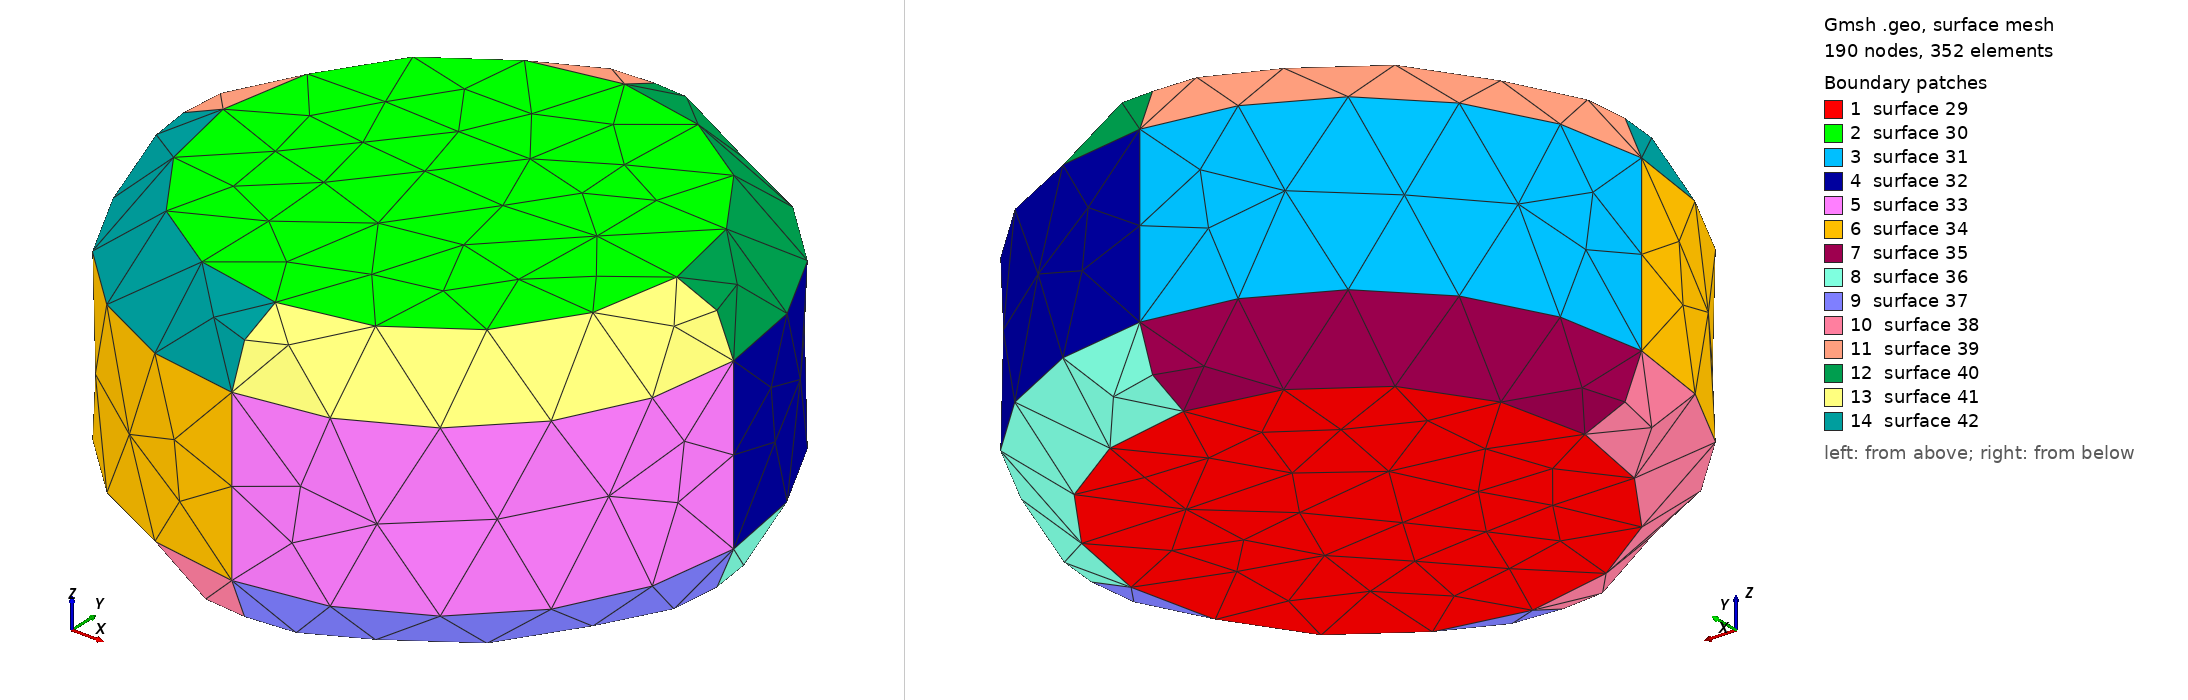

Gmsh geometry script, surface-meshed: 190 nodes, 352 surface elements. Boundary patches (legend numbers): 1 surface 29, 2 surface 30, 3 surface 31, 4 surface 32, 5 surface 33, 6 surface 34, 7 surface 35, 8 surface 36, 9 surface 37, 10 surface 38, 11 surface 39, 12 surface 40, 13 surface 41, 14 surface 42. Left view from above one corner, right view from below the opposite corner. The script declares no physical surfaces, so the legend lists its geometric surfaces. The drawing asked Gmsh for element sizes between 1% and 20% of the model's largest extent; the script's own settings can give other sizes.

=== cylinder_rounded.geo (drawn) ===
// a cylinder with rounded edges

// outer radius
If (!Exists(radius))
    radius = 4e-3;
EndIf

// radius of rounding
If (!Exists(rounding))
    rounding = radius*0.2;
EndIf

// total height
If (!Exists(height))
    height = 4e-3;
EndIf

If (!Exists(mesh_tol))
    mesh_tol = radius/3.0;
EndIf

p = newp-1;
l = newl-1;

end_radius = radius-rounding;

// The bottom face
bottom_z = -height*0.5;

Point(p+1) = {0, 0, bottom_z, mesh_tol};
Point(p+2) = {-end_radius, 0, bottom_z, mesh_tol};
Point(p+3) = {0, end_radius, bottom_z, mesh_tol};
Point(p+4) = {end_radius, 0, bottom_z, mesh_tol};
Point(p+5) = {0, -end_radius, bottom_z, mesh_tol};

Circle(l+1) = {p+2, p+1, p+3};
Circle(l+2) = {p+3, p+1, p+4};
Circle(l+3) = {p+4, p+1, p+5};
Circle(l+4) = {p+5, p+1, p+2};

// The bottom full width circle
lower_z  = -height*0.5+rounding;

Point(p+6) = {0, 0, lower_z, mesh_tol};
Point(p+7) = {-radius, 0, lower_z, mesh_tol};
Point(p+8) = {0, radius, lower_z, mesh_tol};
Point(p+9) = {radius, 0, lower_z, mesh_tol};
Point(p+10) = {0, -radius, lower_z, mesh_tol};

Circle(l+5) = {p+7, p+6, p+8};
Circle(l+6) = {p+8, p+6, p+9};
Circle(l+7) = {p+9, p+6, p+10};
Circle(l+8) = {p+10, p+6, p+7};

// The top full width circle
upper_z  = height*0.5-rounding;

Point(p+11) = {0, 0, upper_z, mesh_tol};
Point(p+12) = {-radius, 0, upper_z, mesh_tol};
Point(p+13) = {0, radius, upper_z, mesh_tol};
Point(p+14) = {radius, 0, upper_z, mesh_tol};
Point(p+15) = {0, -radius, upper_z, mesh_tol};

Circle(l+9) = {p+12, p+11, p+13};
Circle(l+10) = {p+13, p+11, p+14};
Circle(l+11) = {p+14, p+11, p+15};
Circle(l+12) = {p+15, p+11, p+12};

// The top face
top_z = height*0.5;

Point(p+16) = {0, 0, top_z, mesh_tol};
Point(p+17) = {-end_radius, 0, top_z, mesh_tol};
Point(p+18) = {0, end_radius, top_z, mesh_tol};
Point(p+19) = {end_radius, 0, top_z, mesh_tol};
Point(p+20) = {0, -end_radius, top_z, mesh_tol};

Circle(l+13) = {p+17, p+16, p+18};
Circle(l+14) = {p+18, p+16, p+19};
Circle(l+15) = {p+19, p+16, p+20};
Circle(l+16) = {p+20, p+16, p+17};

// The bottom rounded sections

Point(p+21) = {-end_radius, 0, lower_z, mesh_tol};
Point(p+22) = {0, end_radius, lower_z, mesh_tol};
Point(p+23) = {end_radius, 0, lower_z, mesh_tol};
Point(p+24) = {0, -end_radius, lower_z, mesh_tol};

Circle(l+17) = {p+2, p+21, p+7};
Circle(l+18) = {p+3, p+22, p+8};
Circle(l+19) = {p+4, p+23, p+9};
Circle(l+20) = {p+5, p+24, p+10};

// The top rounded sections

Point(p+25) = {-end_radius, 0, upper_z, mesh_tol};
Point(p+26) = {0, end_radius, upper_z, mesh_tol};
Point(p+27) = {end_radius, 0, upper_z, mesh_tol};
Point(p+28) = {0, -end_radius, upper_z, mesh_tol};

Circle(l+21) = {12, 25, 17};
Circle(l+22) = {13, 26, 18};
Circle(l+23) = {14, 27, 19};
Circle(l+24) = {15, 28, 20};

// The sides

Line(l+25) = {p+7, p+12};
Line(l+26) = {p+8, p+13};
Line(l+27) = {p+9, p+14};
Line(l+28) = {p+10, p+15};

// Form the surfaces
s = news-1;

// top and bottom
Line Loop(l+100) = {l+1, l+2, l+3, l+4};
Plane Surface(s+1) = {l+100};
Line Loop(l+101) = {l+13, l+14, l+15, l+16};
Plane Surface(s+2) = {-(l+101)};

// sides
Line Loop(l+102) = {l+5, -(l+25), -(l+9), (l+26)};
Ruled Surface(s+3) = {-(l+102)};
Line Loop(l+103) = {l+6, -(l+26), -(l+10), (l+27)};
Ruled Surface(s+4) = {-(l+103)};
Line Loop(l+104) = {l+7, -(l+27), -(l+11), (l+28)};
Ruled Surface(s+5) = {-(l+104)};
Line Loop(l+105) = {l+8, -(l+28), -(l+12), (l+25)};
Ruled Surface(s+6) = {-(l+105)};

// bottom rounding
Line Loop(l+106) = {l+1, -(l+17), -(l+5), (l+18)};
Ruled Surface(s+7) = {-(l+106)};
Line Loop(l+107) = {l+2, -(l+18), -(l+6), (l+19)};
Ruled Surface(s+8) = {-(l+107)};
Line Loop(l+108) = {l+3, -(l+19), -(l+7), (l+20)};
Ruled Surface(s+9) = {-(l+108)};
Line Loop(l+109) = {l+4, -(l+20), -(l+8), (l+17)};
Ruled Surface(s+10) = {-(l+109)};

// top rounding
Line Loop(l+110) = {l+9, -(l+21), -(l+13), (l+22)};
Ruled Surface(s+11) = {-(l+110)};
Line Loop(l+111) = {l+10, -(l+22), -(l+14), (l+23)};
Ruled Surface(s+12) = {-(l+111)};
Line Loop(l+112) = {l+11, -(l+23), -(l+15), (l+24)};
Ruled Surface(s+13) = {-(l+112)};
Line Loop(l+113) = {l+12, -(l+24), -(l+16), (l+21)};
Ruled Surface(s+14) = {-(l+113)};

// Close the surface
Surface Loop(s+50) = {s+1, s+2, s+3, s+4, s+5, s+6, s+7, s+8, s+9, s+10, s+11, s+12, s+13, s+14};
Volume(1) = {s+50};
